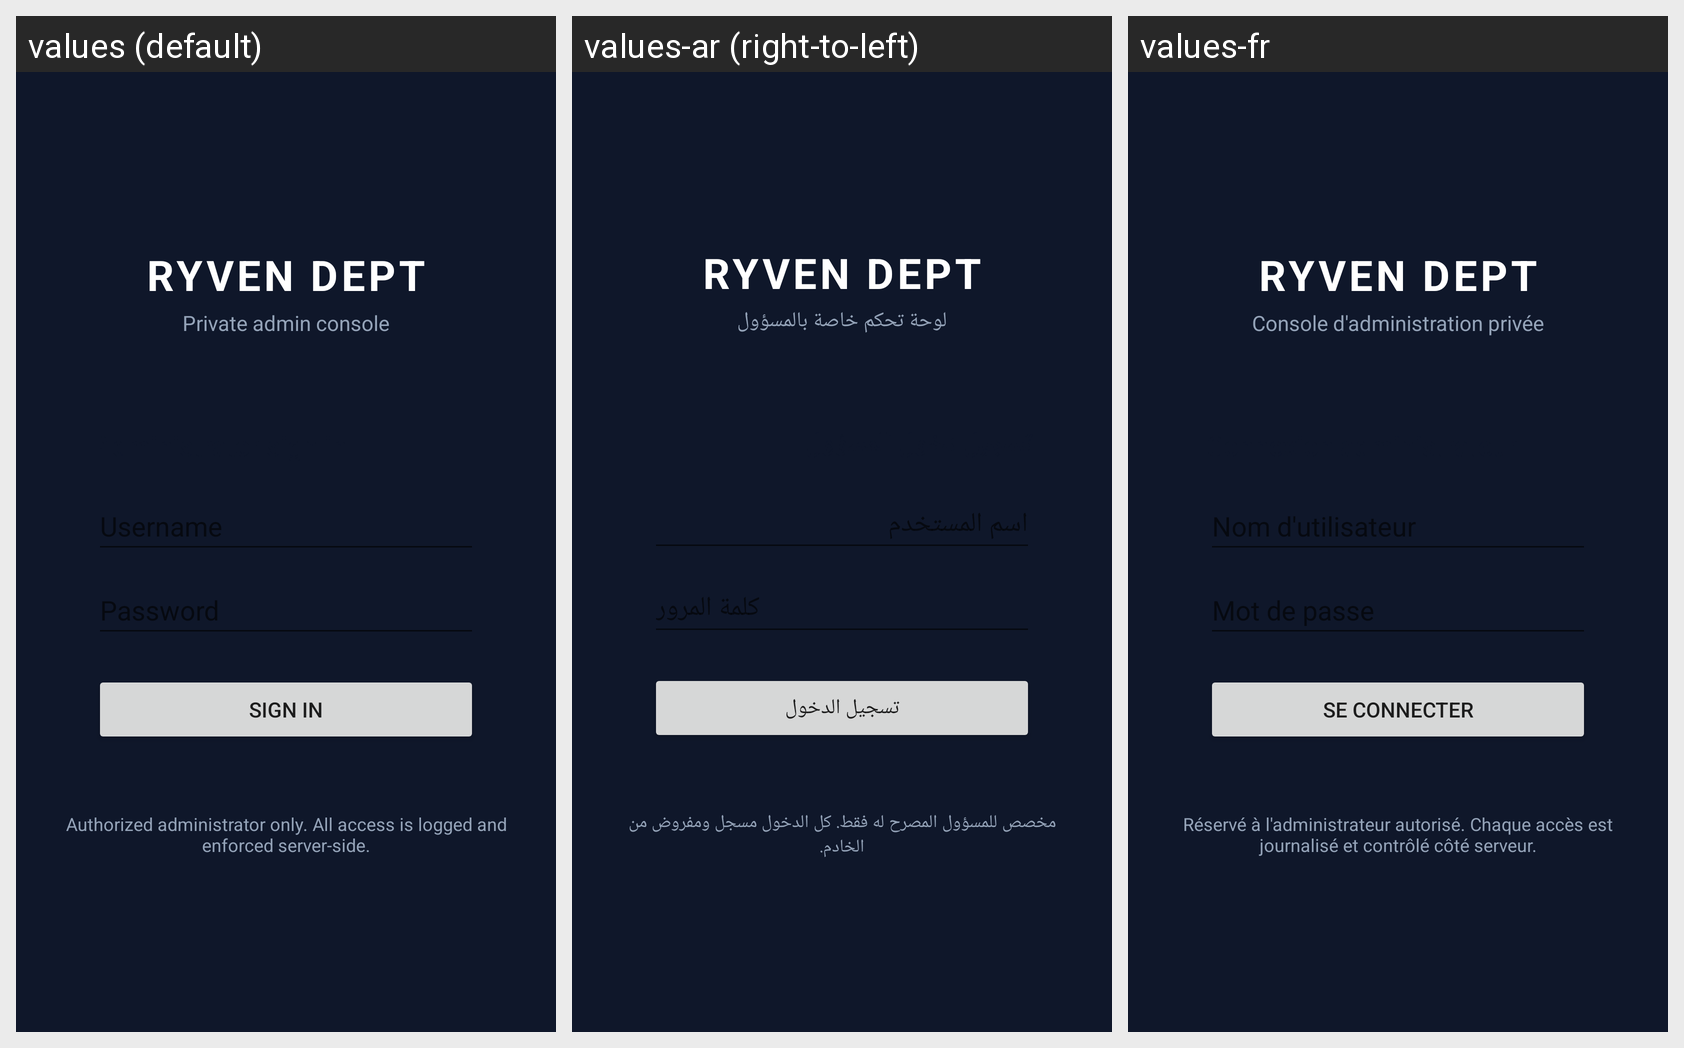

This grid shows one Android layout under several languages. Give, for every string resource on the screen, its name, the default text and each shown locale's text.
Android screen res/layout/activity_login.xml rendered under 3 locales, left to right: values (default), values-ar (right-to-left), values-fr. Device: Nexus 5 (rendered at 1080×1920; each locale shown at half size, 540×960, under a caption strip naming it); theme Theme.RyvenAdmin.
Strings drawn on this screen, with the default value and each locale's value (text and hints the layout hard-codes, and strings that could not be matched under every locale, appear in the picture but are not listed):

brand_name
  values: RYVEN DEPT
  values-ar: RYVEN DEPT  [not translated; the default value is used]
  values-fr: RYVEN DEPT  [not translated; the default value is used]

login_subtitle
  values: Private admin console
  values-ar: لوحة تحكم خاصة بالمسؤول
  values-fr: Console d'administration privée

login_button
  values: Sign in
  values-ar: تسجيل الدخول
  values-fr: Se connecter

login_private_notice
  values: Authorized administrator only. All access is logged and enforced server-side.
  values-ar: مخصص للمسؤول المصرح له فقط. كل الدخول مسجل ومفروض من الخادم.
  values-fr: Réservé à l'administrateur autorisé. Chaque accès est journalisé et contrôlé côté serveur.
